Image classification data set "data" (akshaybhatia10/Cardiac-Arrhythmia-ML on GitHub). Class labels (2): abnormal, normal.

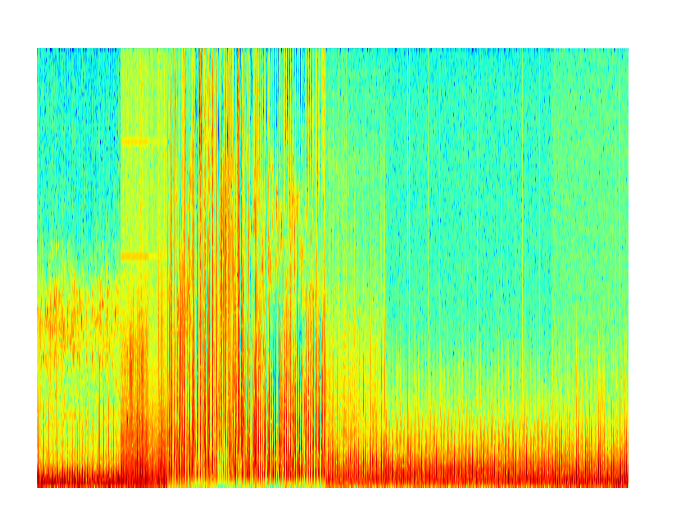
Label: normal

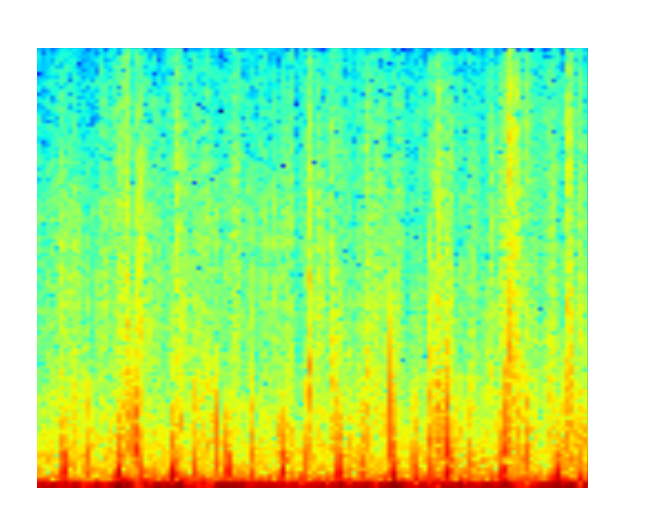
Label: normal

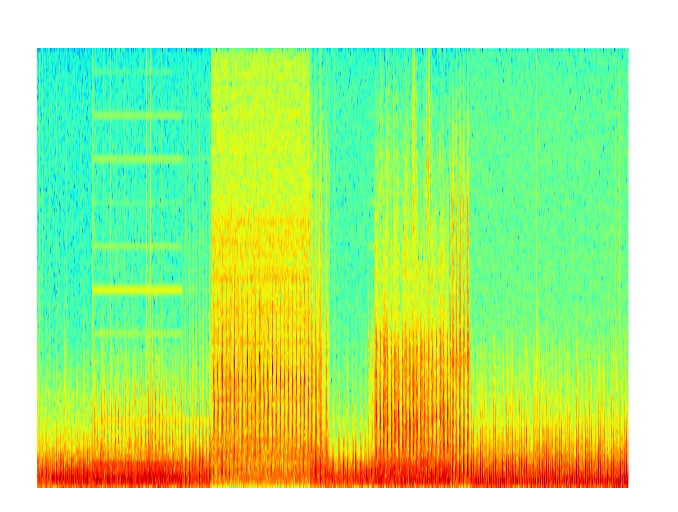
Label: abnormal

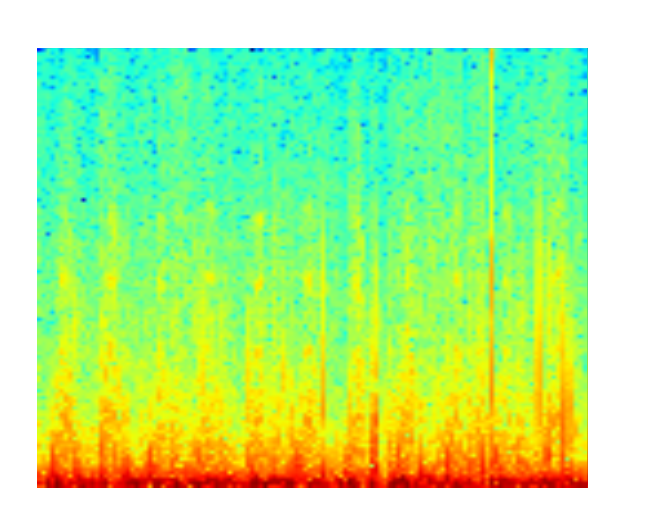
Label: abnormal

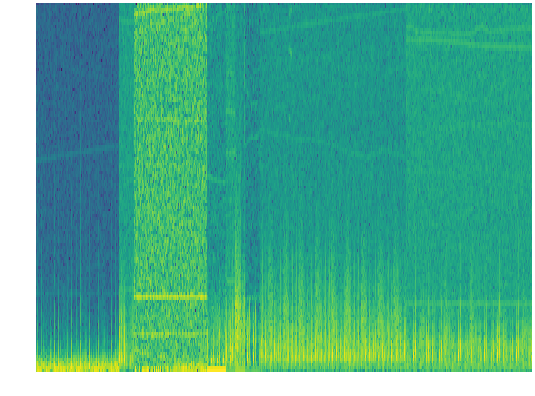
Label: normal

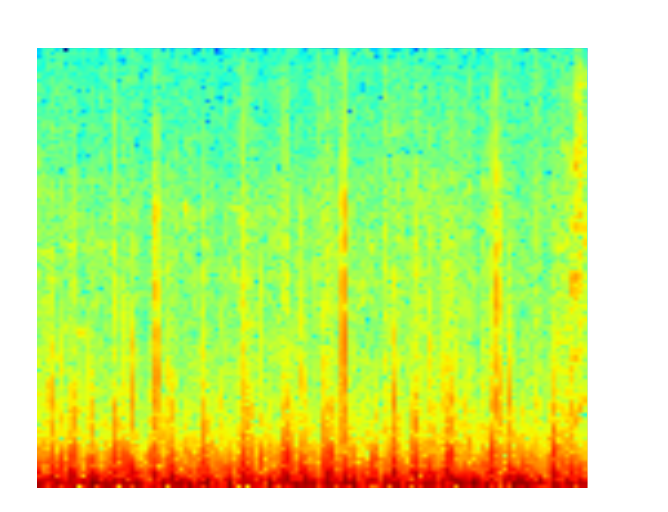
Label: normal
